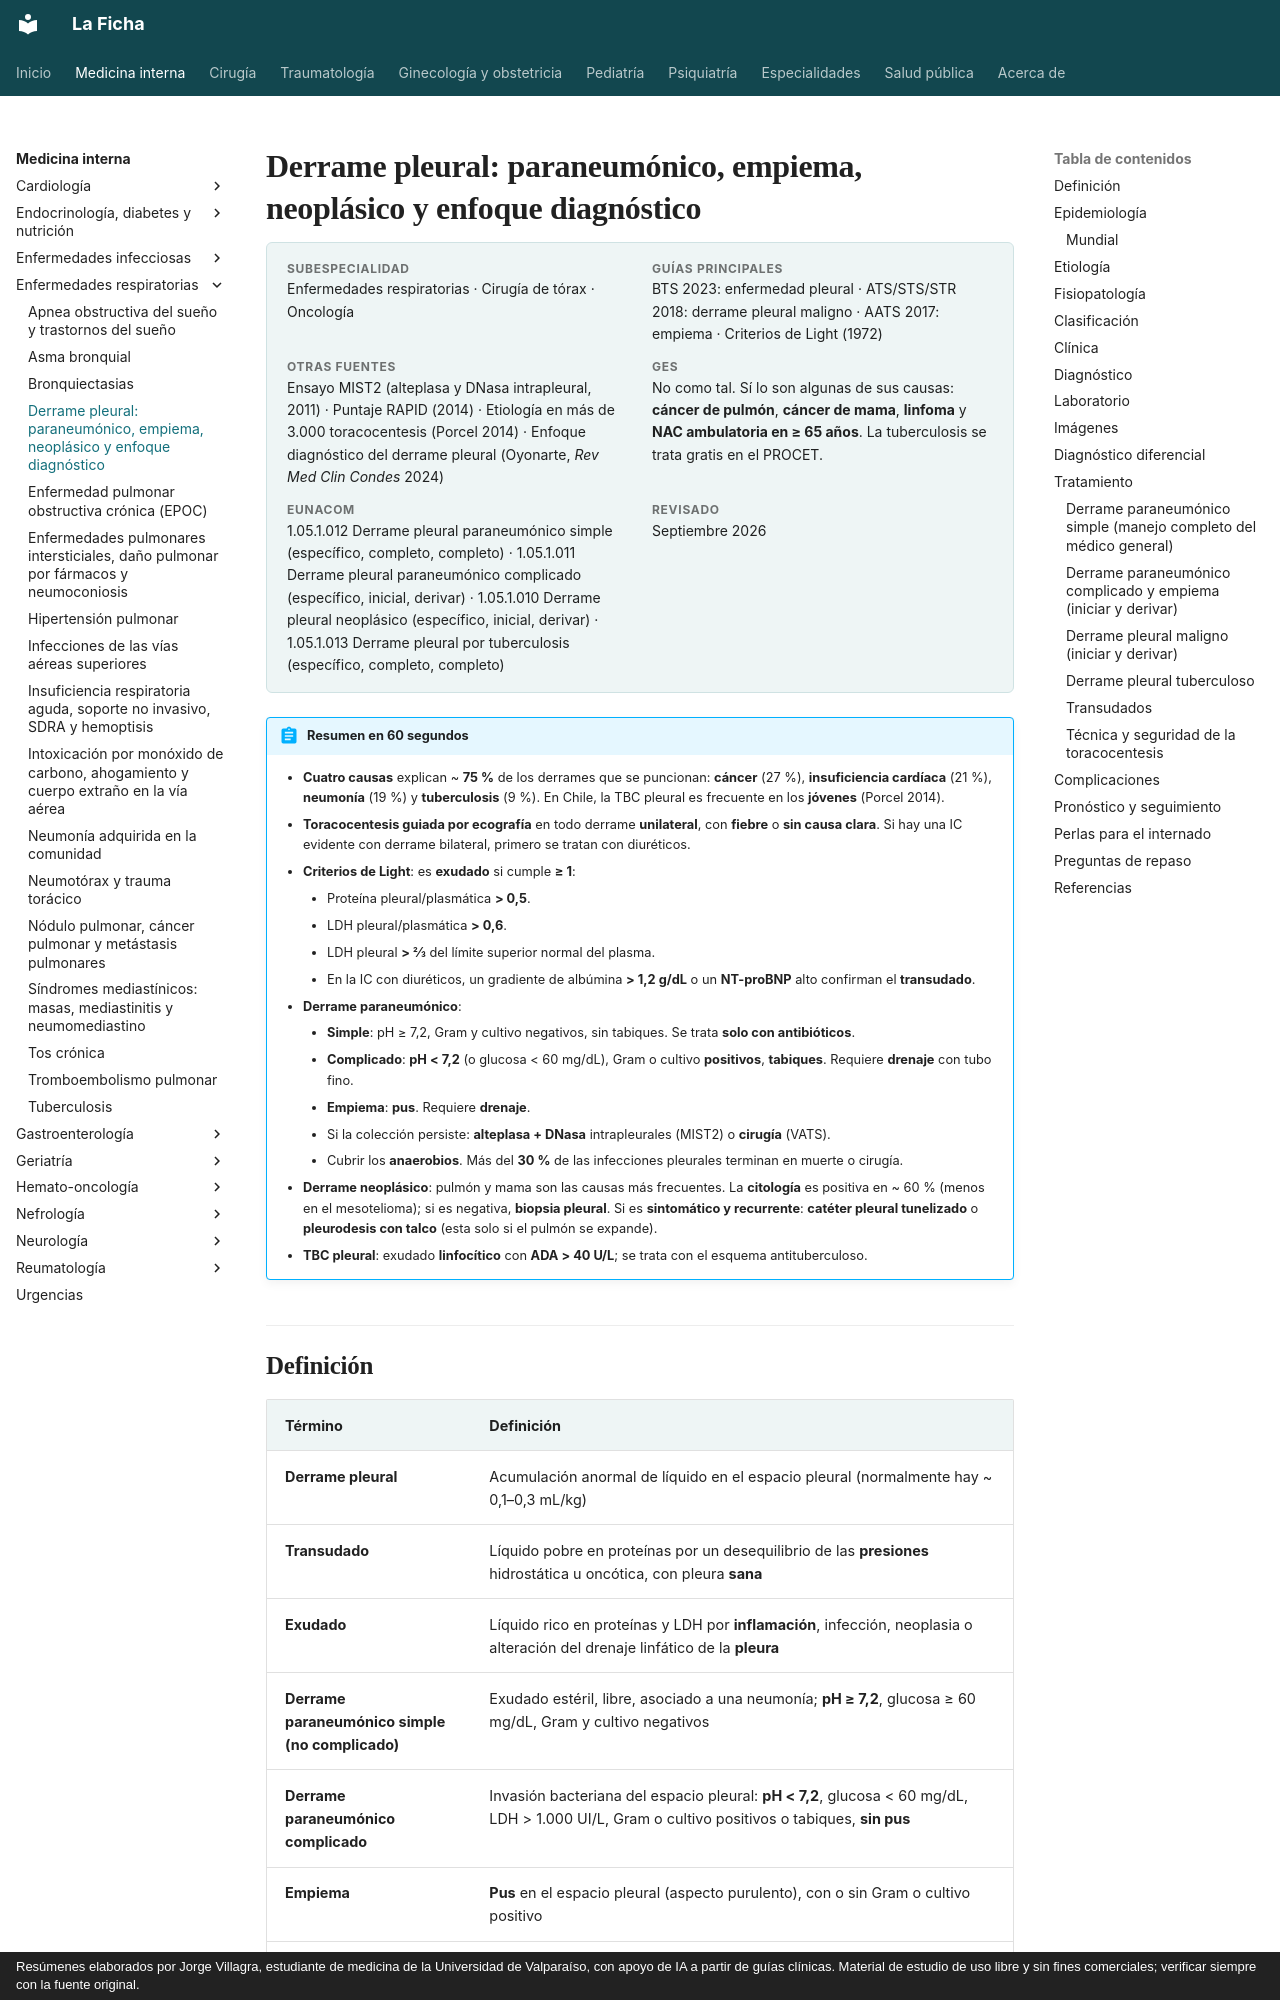

repository: jorgevillagrareyes-dotcom/Medicina-interna · page: respiratorio/derrame-pleural.html · generator: mkdocs · copyright: Resúmenes elaborados por Jorge Villagra, estudiante de medicina de la Universidad de Valparaíso, con apoyo de IA a partir de guías clínicas. Material de estudio de uso libre y sin fines comerciales; verificar siempre con la fuente original.

---
tags:
  - Respiratorio
  - Frecuente en sala
---

# Derrame pleural: paraneumónico, empiema, neoplásico y enfoque diagnóstico

<div class="ficha" markdown>

**Subespecialidad**
Enfermedades respiratorias · Cirugía de tórax · Oncología

**Guías principales**
BTS 2023: enfermedad pleural · ATS/STS/STR 2018: derrame pleural maligno · AATS 2017: empiema · Criterios de Light (1972)

**Otras fuentes**
Ensayo MIST2 (alteplasa y DNasa intrapleural, 2011) · Puntaje RAPID (2014) · Etiología en más de 3.000 toracocentesis (Porcel 2014) · Enfoque diagnóstico del derrame pleural (Oyonarte, *Rev Med Clin Condes* 2024)

**GES**
No como tal. Sí lo son algunas de sus causas: **cáncer de pulmón**, **cáncer de mama**, **linfoma** y **NAC ambulatoria en ≥ 65 años**. La tuberculosis se trata gratis en el PROCET.

**EUNACOM**
1.05.1.012 Derrame pleural paraneumónico simple (específico, completo, completo) · 1.05.1.011 Derrame pleural paraneumónico complicado (específico, inicial, derivar) · 1.05.1.010 Derrame pleural neoplásico (específico, inicial, derivar) · 1.05.1.013 Derrame pleural por tuberculosis (específico, completo, completo)

**Revisado**
Septiembre 2026

</div>

!!! abstract "Resumen en 60 segundos"
    - **Cuatro causas** explican ~ **75 %** de los derrames que se puncionan: **cáncer** (27 %), **insuficiencia cardíaca** (21 %), **neumonía** (19 %) y **tuberculosis** (9 %). En Chile, la TBC pleural es frecuente en los **jóvenes** (Porcel 2014).
    - **Toracocentesis guiada por ecografía** en todo derrame **unilateral**, con **fiebre** o **sin causa clara**. Si hay una IC evidente con derrame bilateral, primero se tratan con diuréticos.
    - **Criterios de Light**: es **exudado** si cumple **≥ 1**:
        - Proteína pleural/plasmática **> 0,5**.
        - LDH pleural/plasmática **> 0,6**.
        - LDH pleural **> 2/3** del límite superior normal del plasma.
        - En la IC con diuréticos, un gradiente de albúmina **> 1,2 g/dL** o un **NT-proBNP** alto confirman el **transudado**.
    - **Derrame paraneumónico**:
        - **Simple**: pH ≥ 7,2, Gram y cultivo negativos, sin tabiques. Se trata **solo con antibióticos**.
        - **Complicado**: **pH < 7,2** (o glucosa < 60 mg/dL), Gram o cultivo **positivos**, **tabiques**. Requiere **drenaje** con tubo fino.
        - **Empiema**: **pus**. Requiere **drenaje**.
        - Si la colección persiste: **alteplasa + DNasa** intrapleurales (MIST2) o **cirugía** (VATS).
        - Cubrir los **anaerobios**. Más del **30 %** de las infecciones pleurales terminan en muerte o cirugía.
    - **Derrame neoplásico**: pulmón y mama son las causas más frecuentes. La **citología** es positiva en ~ 60 % (menos en el mesotelioma); si es negativa, **biopsia pleural**. Si es **sintomático y recurrente**: **catéter pleural tunelizado** o **pleurodesis con talco** (esta solo si el pulmón se expande).
    - **TBC pleural**: exudado **linfocítico** con **ADA > 40 U/L**; se trata con el esquema antituberculoso.
